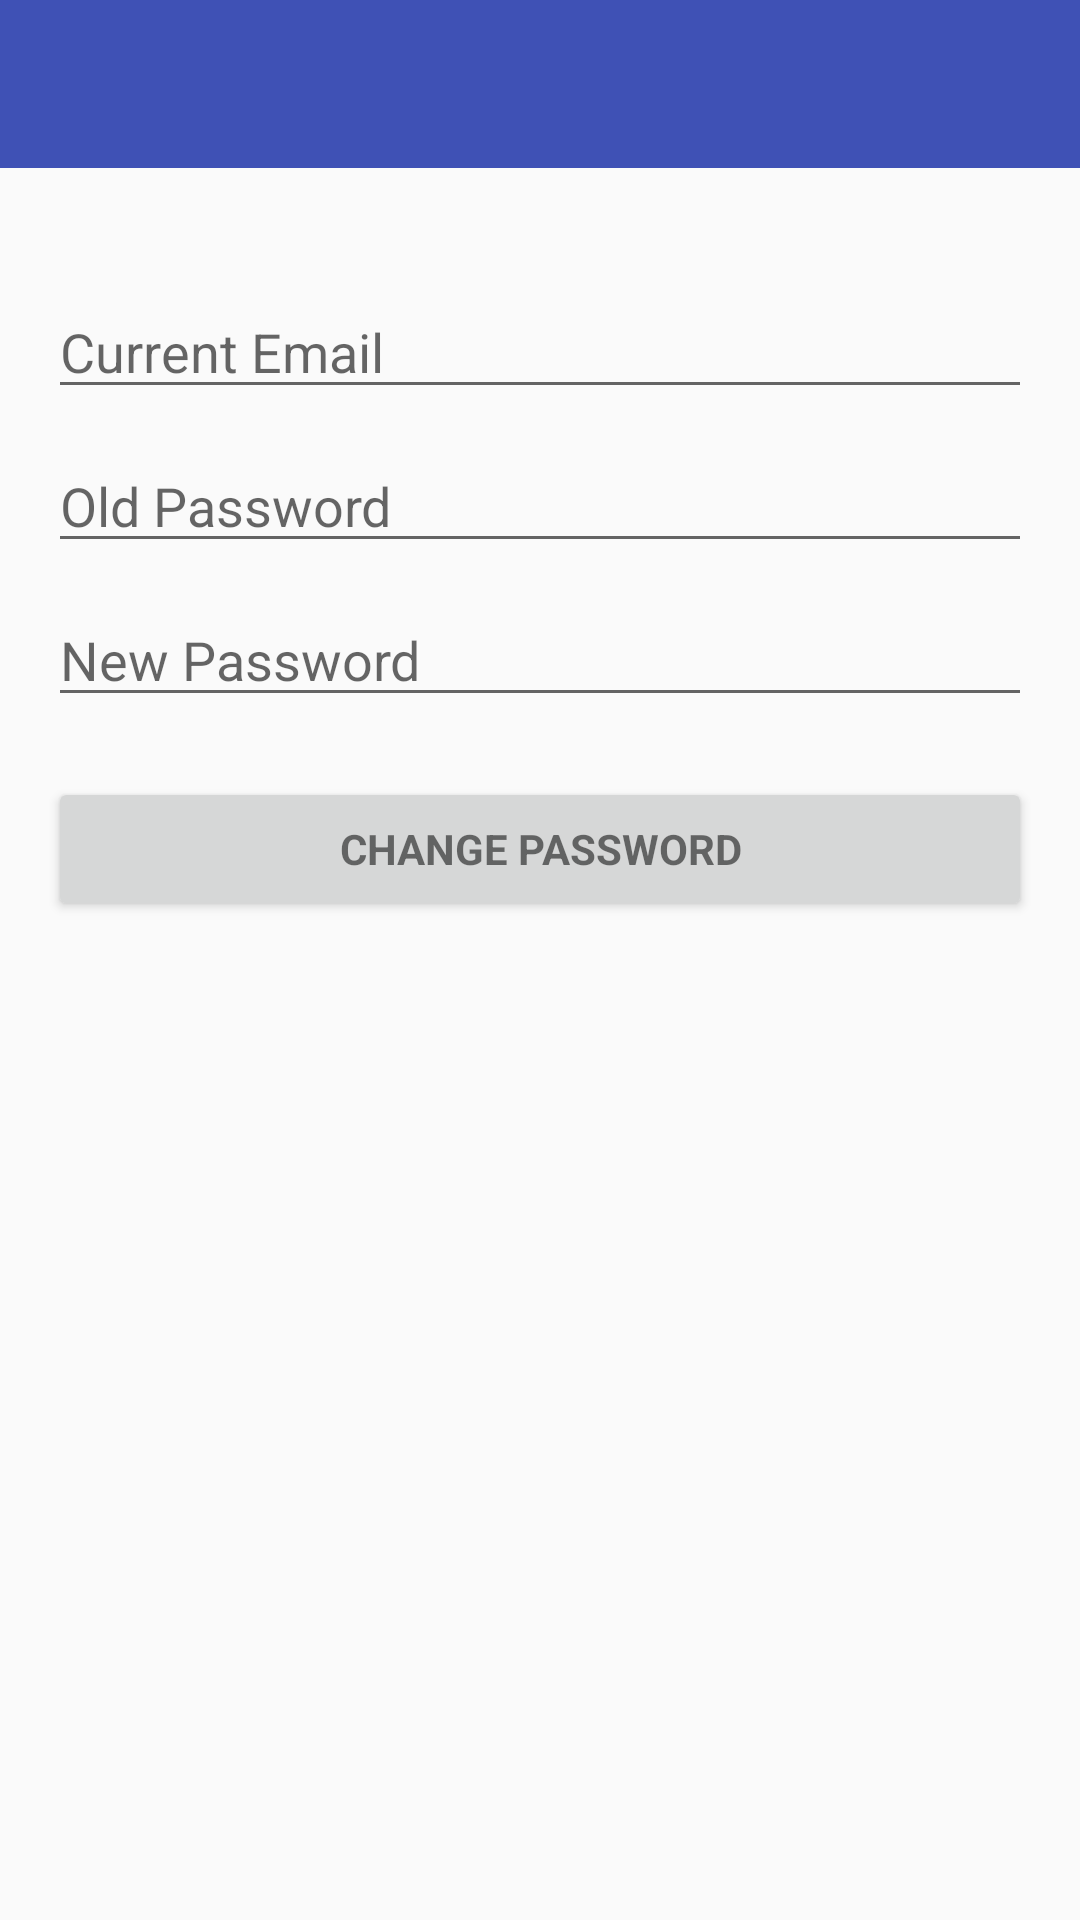

Reconstruct the res/layout file that produces this screen, plus the resources it refers to.
<!-- AndroidManifest.xml: application theme AppTheme -->
<!-- res/layout/activity_change_password.xml -->
<?xml version="1.0" encoding="utf-8"?>
<RelativeLayout xmlns:android="http://schemas.android.com/apk/res/android"
    xmlns:tools="http://schemas.android.com/tools"
    xmlns:app="http://schemas.android.com/apk/res-auto"
    android:layout_width="match_parent"
    android:layout_height="match_parent"
    tools:context="com.example.dhiren.passkeymanager.ChangePassword">

    <android.support.design.widget.AppBarLayout
        android:layout_width="match_parent"
        android:layout_height="wrap_content"
        android:theme="@style/AppTheme.AppBarOverlay">

        <android.support.v7.widget.Toolbar
            android:id="@+id/toolbar"
            android:layout_width="match_parent"
            android:layout_height="?attr/actionBarSize"
            android:background="?attr/colorPrimary"
            app:popupTheme="@style/AppTheme.PopupOverlay" />

    </android.support.design.widget.AppBarLayout>

    <ScrollView
        android:layout_width="match_parent"
        android:layout_height="wrap_content">

        <RelativeLayout
            android:layout_width="match_parent"
            android:layout_height="match_parent"
            android:paddingBottom="@dimen/activity_vertical_margin"
            android:paddingLeft="@dimen/activity_horizontal_margin"
            android:paddingRight="@dimen/activity_horizontal_margin"
            android:paddingTop="75dp"
            >

            <EditText
                android:id="@+id/old_email"
                android:layout_width="match_parent"
                android:layout_height="wrap_content"
                android:hint="@string/hint_email"
                android:inputType="textEmailAddress"
                android:maxLines="1"
                android:singleLine="true"
                android:layout_marginTop="20dp"/>

            <EditText
                android:id="@+id/password"
                android:layout_below="@+id/old_email"
                android:layout_width="match_parent"
                android:layout_height="wrap_content"
                android:focusableInTouchMode="true"
                android:hint="@string/prompt_password"
                android:imeActionId="@+id/login"
                android:imeOptions="actionUnspecified"
                android:inputType="textPassword"
                android:maxLines="1"
                android:layout_marginTop="10dp"/>

            <EditText
                android:id="@+id/newPassword"
                android:layout_below="@+id/password"
                android:layout_width="match_parent"
                android:layout_height="wrap_content"
                android:focusableInTouchMode="true"
                android:hint="@string/new_pass"
                android:imeActionId="@+id/login"
                android:imeOptions="actionUnspecified"
                android:inputType="textPassword"
                android:maxLines="1"
                android:singleLine="true"
                android:layout_marginTop="10dp"/>

            <ProgressBar
                android:id="@+id/progressBar"
                android:layout_width="30dp"
                android:layout_height="30dp"
                android:visibility="gone" />

            <Button
                android:id="@+id/change_password_button"
                android:layout_below="@id/newPassword"
                style="?android:textAppearanceSmall"
                android:layout_width="match_parent"
                android:layout_height="wrap_content"
                android:layout_marginTop="20dp"
                android:text="@string/change_password"
                android:textStyle="bold" />


        </RelativeLayout>
    </ScrollView>
</RelativeLayout>
<!-- resources referenced by this layout -->
<resources>
  <dimen name="activity_horizontal_margin">16dp</dimen>
  <dimen name="activity_vertical_margin">16dp</dimen>
  <string name="change_password">Change Password</string>
  <string name="hint_email">Current Email</string>
  <string name="new_pass">New Password</string>
  <string name="prompt_password">Old Password</string>
  <style name="AppTheme.AppBarOverlay" parent="ThemeOverlay.AppCompat.Dark.ActionBar" />
  <style name="AppTheme.PopupOverlay" parent="ThemeOverlay.AppCompat.Light" />
  <style name="AppTheme" parent="Theme.AppCompat.Light.DarkActionBar">
          
          <item name="colorPrimary">@color/colorPrimary</item>
          <item name="colorPrimaryDark">@color/colorPrimaryDark</item>
          <item name="colorAccent">@color/colorAccent</item>
          <item name="windowActionBar">false</item>
          <item name="windowNoTitle">true</item>
      </style>
  <color name="colorPrimary">#3F51B5</color>
  <color name="colorPrimaryDark">#303F9F</color>
  <color name="colorAccent">#FF4081</color>
</resources>
